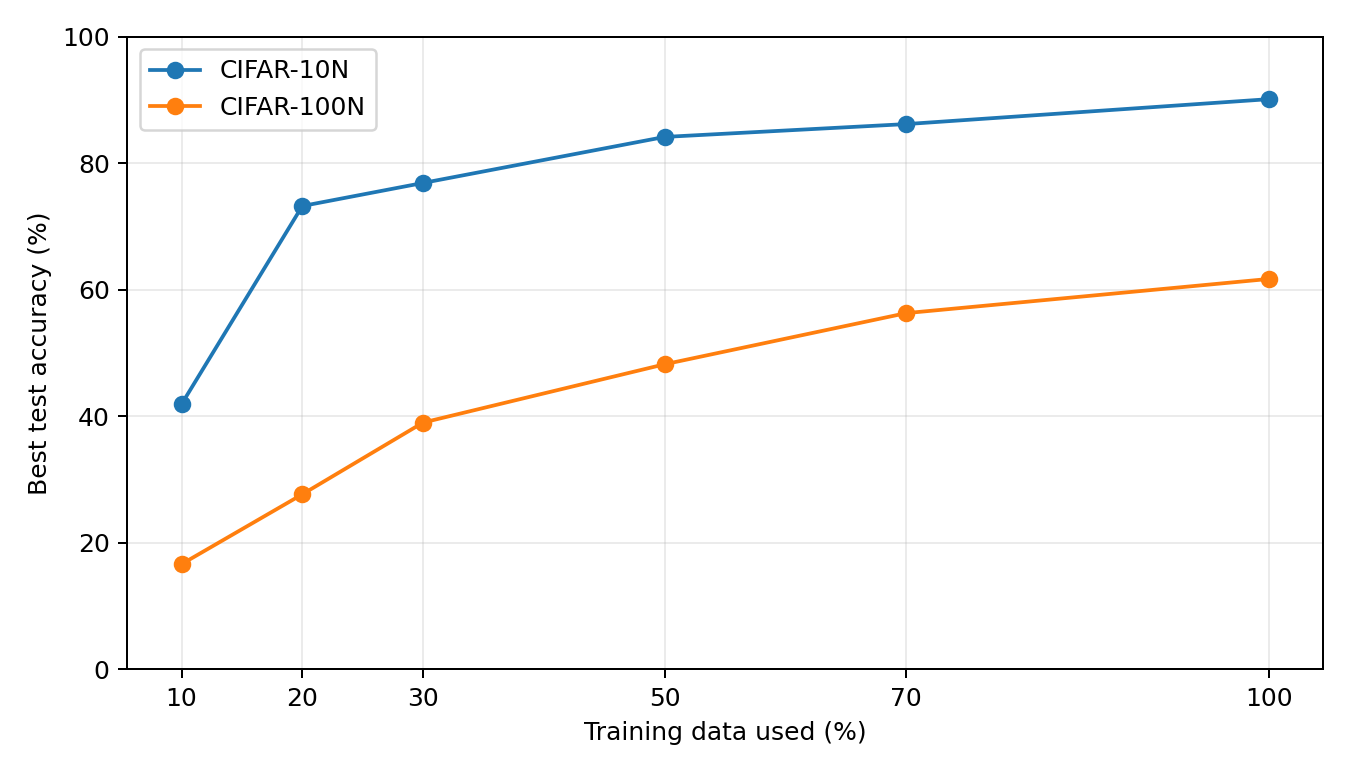

Values plotted in this chart, from the file beside it:
train_data_percent, cifar10n_noisy_accuracy_percent, cifar10_clean_accuracy_percent, cifar100n_noisy_accuracy_percent, cifar100_clean_accuracy_percent
10, 41.9, 70.4, 16.6, 24.8
20, 73.25, 72.1, 27.65, 36.5
30, 76.9, 82.9, 39, 50.94
50, 84.18, 89.68, 48.22, 63.2
70, 86.21, 92.24, 56.31, 68.2
100, 90.15, 94.4, 61.71, 73.2
